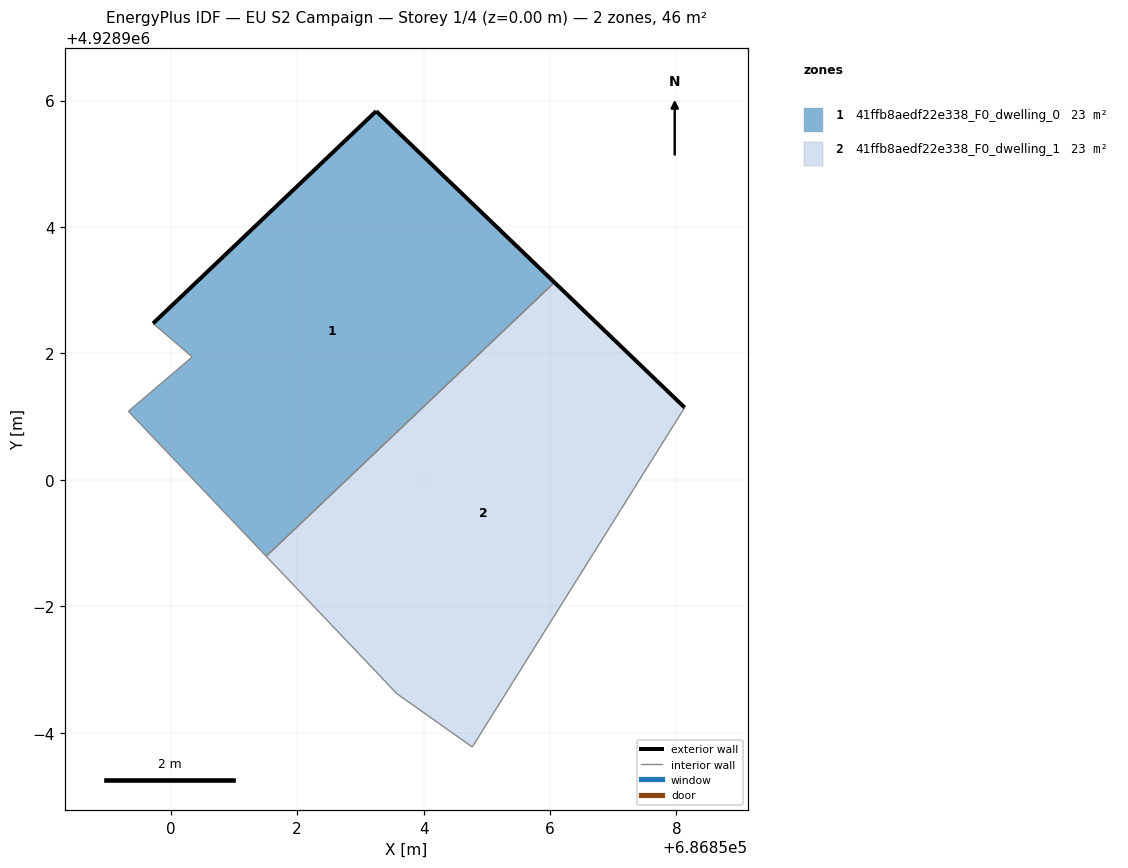
=== STOREY PLAN SPEC (per zone: floor XY polygon, exterior-wall plan segments, windows/doors) ===
zone 1: 41ffb8aedf22e338_F0_dwelling_0  (23.2 m²)
  floor: (686856.07, 4928903.12) (686853.25, 4928905.83) (686849.72, 4928902.47) (686850.34, 4928901.95) (686849.33, 4928901.08) (686851.51, 4928898.79)
  exterior wall: (686853.25, 4928905.83) – (686856.07, 4928903.12)  [3.9 m]
  exterior wall: (686849.72, 4928902.47) – (686853.25, 4928905.83)  [4.9 m]
  interior walls: 4
zone 2: 41ffb8aedf22e338_F0_dwelling_1  (23.2 m²)
  floor: (686854.77, 4928895.78) (686858.13, 4928901.14) (686856.07, 4928903.12) (686851.51, 4928898.79) (686853.58, 4928896.62)
  exterior wall: (686856.07, 4928903.12) – (686858.13, 4928901.14)  [2.9 m]
  interior walls: 4

=== DERIVED (storey summary) ===
Building: EU S2 Campaign
Storey: 1 of 4  (floor level z = 0.00 m)
Storey gross floor area: 46.4 m²
Zones on this storey: 2
  - 41ffb8aedf22e338_F0_dwelling_0: floor 23.2 m²; exterior wall 8.8 m (26.4 m²); WWR 0.0%
  - 41ffb8aedf22e338_F0_dwelling_1: floor 23.2 m²; exterior wall 2.9 m (8.6 m²); WWR 0.0%
Zone adjacency (shared interzone walls):
  - 41ffb8aedf22e338_F0_dwelling_0 ↔ 41ffb8aedf22e338_F0_dwelling_1